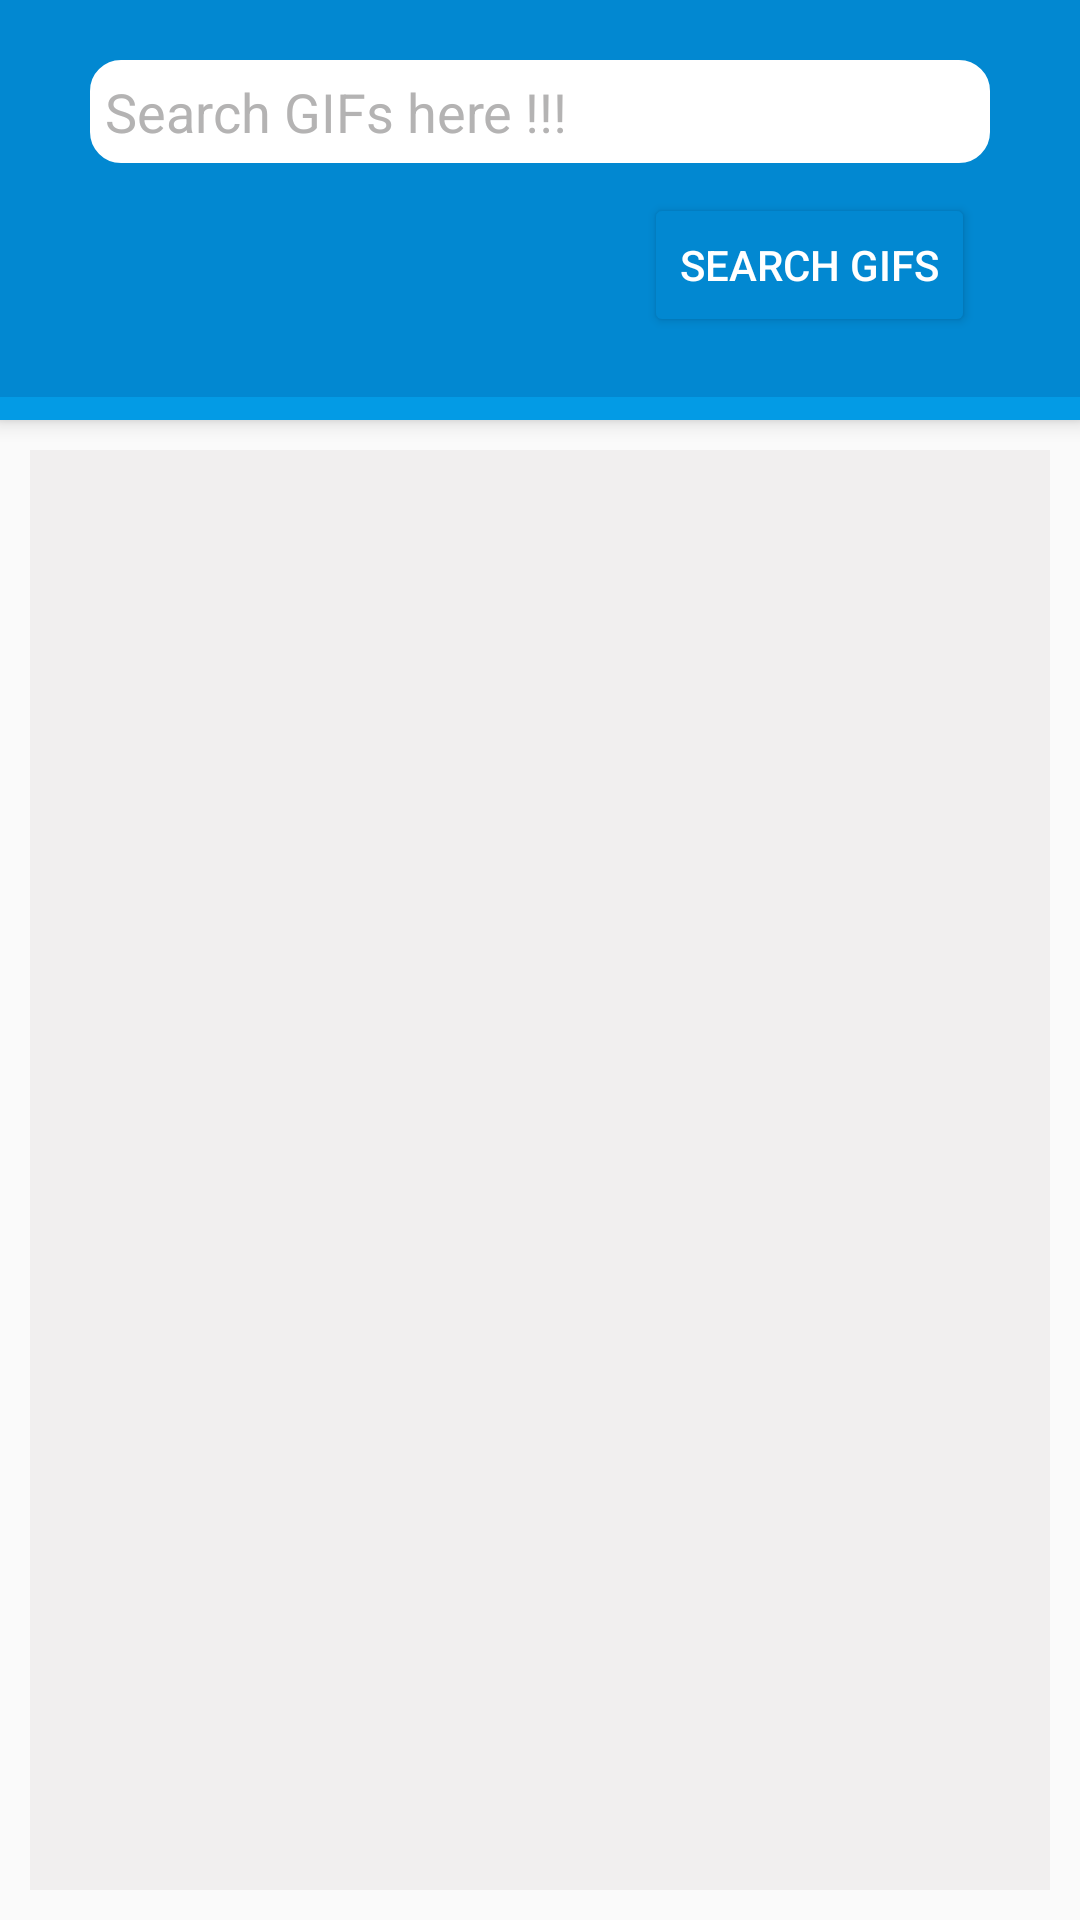

Layout XML and referenced resources for this Android screen:
<!-- AndroidManifest.xml: application theme AppTheme -->
<!-- res/layout/activity_scrolling.xml -->
<?xml version="1.0" encoding="utf-8"?>
<android.support.design.widget.CoordinatorLayout xmlns:android="http://schemas.android.com/apk/res/android"
    xmlns:app="http://schemas.android.com/apk/res-auto"
    xmlns:tools="http://schemas.android.com/tools"
    android:layout_width="match_parent"
    android:layout_height="match_parent"
    android:fitsSystemWindows="true"
    tools:context=".main.MainActivity">

    <android.support.design.widget.AppBarLayout
        android:id="@+id/app_bar"
        android:layout_width="match_parent"
        android:layout_height="140dp"
        android:fitsSystemWindows="true"
        android:theme="@style/AppTheme.AppBarOverlay">

        <android.support.design.widget.CollapsingToolbarLayout
            android:id="@+id/toolbar_layout"
            android:layout_width="match_parent"
            android:layout_height="match_parent"
            android:fitsSystemWindows="true"
            app:contentScrim="?attr/colorPrimary"
            app:layout_scrollFlags="scroll|exitUntilCollapsed"
            app:toolbarId="@+id/toolbar">

            <android.support.v7.widget.Toolbar
                android:id="@+id/toolbar"
                android:layout_width="match_parent"
                android:layout_height="wrap_content"
                android:background="?attr/colorPrimary"
                app:popupTheme="@style/ThemeOverlay.AppCompat.Light"
                app:theme="@style/ThemeOverlay.AppCompat.Dark.ActionBar" />

            <LinearLayout
                android:id="@+id/r_search"
                android:layout_width="match_parent"
                android:layout_height="wrap_content"
                android:layout_below="@+id/toolbar"
                android:background="@color/colorPrimaryDark"
                android:orientation="vertical"
                android:padding="20dp">

                <EditText
                    android:id="@+id/edt_search"
                    android:layout_width="match_parent"
                    android:layout_height="wrap_content"
                    android:layout_marginLeft="10dp"
                    android:layout_marginRight="10dp"
                    android:background="@drawable/bg_et"
                    android:drawableLeft="@drawable/ic_action_search"
                    android:drawablePadding="10dp"
                    android:drawableTint="#000"
                    android:hint="Search GIFs here !!!"
                    android:padding="5dp"
                    android:textColor="#000"
                    android:textColorHint="#b4b3b3" />

                <Button
                    android:id="@+id/btn_search"
                    android:layout_width="wrap_content"
                    android:layout_height="wrap_content"
                    android:layout_gravity="right"
                    android:layout_marginRight="15dp"
                    android:layout_marginTop="10dp"
                    android:backgroundTint="@color/colorPrimaryDark"
                    android:text="SEARCH GIFs" />
            </LinearLayout>
        </android.support.design.widget.CollapsingToolbarLayout>
    </android.support.design.widget.AppBarLayout>

    <include layout="@layout/activity_main" />


</android.support.design.widget.CoordinatorLayout>
<!-- res/layout/activity_main.xml (included above) -->
<?xml version="1.0" encoding="utf-8"?>
<RelativeLayout xmlns:android="http://schemas.android.com/apk/res/android"
    xmlns:app="http://schemas.android.com/apk/res-auto"
    xmlns:tools="http://schemas.android.com/tools"
    android:layout_width="match_parent"
    android:layout_height="match_parent"
    app:layout_behavior="@string/appbar_scrolling_view_behavior"
    tools:context=".main.MainActivity"
    tools:showIn="@layout/activity_scrolling">


    <RelativeLayout xmlns:tools="http://schemas.android.com/tools"
        android:layout_width="match_parent"
        android:layout_height="match_parent"
        tools:context=".main.MainActivity">


        <android.support.v7.widget.RecyclerView
            android:id="@+id/recycler_view"
            android:layout_width="match_parent"
            android:layout_height="match_parent"
            android:layout_margin="10dp"
            android:background="#f1efef"
            android:clipToPadding="false"
            android:scrollbars="vertical" />


        <ProgressBar
            android:id="@+id/progress"
            android:layout_width="wrap_content"
            android:layout_height="wrap_content"
            android:layout_centerInParent="true"
            android:layout_gravity="center"
            android:visibility="gone" />

    </RelativeLayout>


</RelativeLayout>
<!-- resources referenced by this layout -->
<resources>
  <color name="colorPrimaryDark">#0288D1</color>
  <!-- drawable bg_et (drawable-hdpi) -->
  <?xml version="1.0" encoding="utf-8"?>
  <shape xmlns:android="http://schemas.android.com/apk/res/android">
      <corners android:radius="10dp"/>
      <stroke android:color="#FFF"
          android:width="2px"/>
      <solid android:color="#FFF"/>
  
  </shape>
  <style name="AppTheme.AppBarOverlay" parent="ThemeOverlay.AppCompat.Dark.ActionBar" />
  <style name="AppTheme" parent="Theme.AppCompat.Light.DarkActionBar">
          
          <item name="colorPrimary">@color/colorPrimary</item>
          <item name="colorPrimaryDark">@color/colorPrimaryDark</item>
          <item name="colorAccent">@color/colorAccent</item>
  
          <item name="windowActionBar">false</item>
          <item name="windowNoTitle">true</item>
      </style>
  <color name="colorPrimary">#039BE5</color>
  <color name="colorAccent">#59c9ff</color>
</resources>
